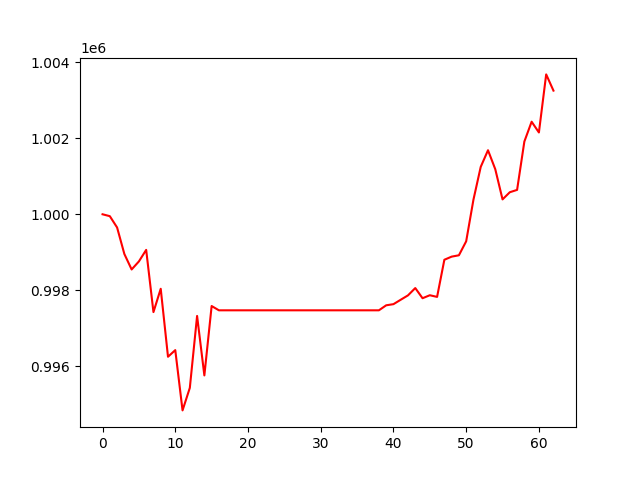

Values plotted in this chart, from the file beside it:
, 0
0, 1000000
1, 999950
2, 999652
3, 998953
4, 998546
5, 998758
6, 999062
7, 997422
8, 998037
9, 996246
10, 996421
11, 994832
12, 995425
13, 997321
14, 995754
15, 997583
16, 997470
17, 997470
18, 997470
19, 997470
20, 997470
21, 997470
22, 997470
23, 997470
24, 997470
25, 997470
26, 997470
27, 997470
28, 997470
29, 997470
30, 997470
31, 997470
32, 997470
33, 997470
34, 997470
35, 997470
36, 997470
37, 997470
38, 997470
39, 997602
40, 997632
41, 997748
42, 997864
43, 998056
44, 997788
45, 997867
46, 997823
47, 998802
48, 998884
49, 998920
50, 999288
51, 1000386
52, 1001249
53, 1001688
54, 1001188
55, 1000392
56, 1000581
57, 1000643
58, 1001917
59, 1002439
... 3 more rows
